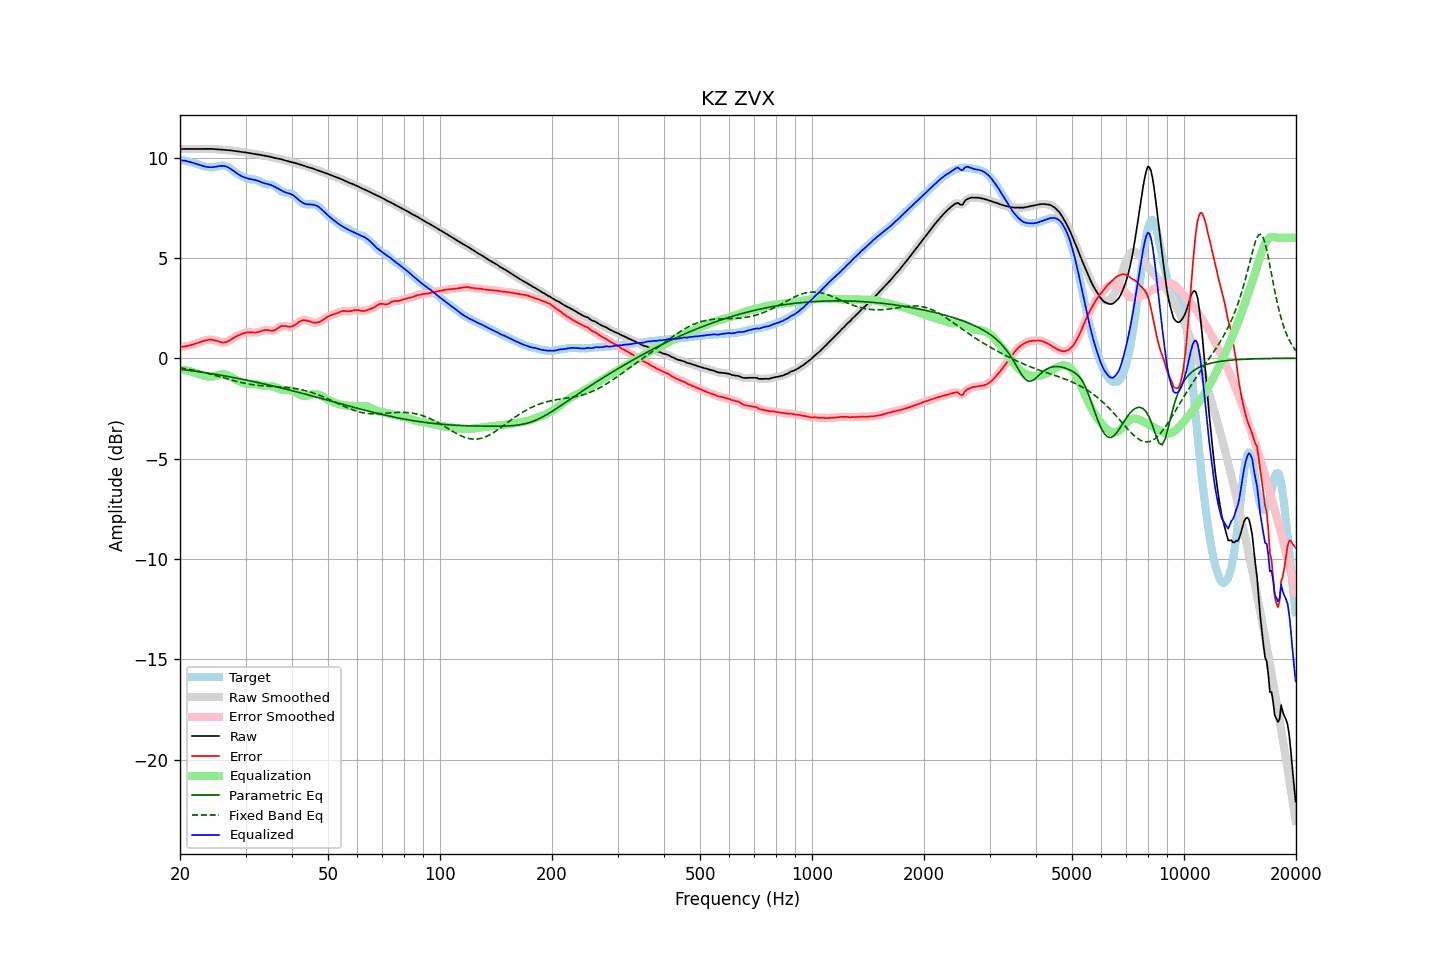

Source data for this figure (header and first rows):
frequency, raw, error, smoothed, error_smoothed, equalization, parametric_eq, fixed_band_eq, equalized_raw, equalized_smoothed, target
20.00, 10.42, 0.55, 10.42, 0.56, -0.55, -0.55, -0.47, 9.87, 9.87, 9.87
20.20, 10.43, 0.57, 10.43, 0.56, -0.56, -0.56, -0.49, 9.86, 9.86, 9.86
20.40, 10.43, 0.58, 10.43, 0.58, -0.58, -0.57, -0.50, 9.85, 9.85, 9.85
20.61, 10.43, 0.59, 10.43, 0.59, -0.59, -0.58, -0.52, 9.84, 9.84, 9.84
20.81, 10.43, 0.60, 10.43, 0.60, -0.61, -0.59, -0.53, 9.82, 9.82, 9.83
21.02, 10.43, 0.62, 10.43, 0.62, -0.62, -0.60, -0.54, 9.81, 9.81, 9.81
21.23, 10.43, 0.64, 10.43, 0.64, -0.64, -0.61, -0.56, 9.78, 9.78, 9.79
21.44, 10.43, 0.66, 10.43, 0.66, -0.66, -0.62, -0.58, 9.76, 9.76, 9.76
21.66, 10.43, 0.69, 10.43, 0.69, -0.69, -0.63, -0.59, 9.74, 9.74, 9.74
21.87, 10.43, 0.71, 10.43, 0.71, -0.71, -0.64, -0.61, 9.71, 9.71, 9.72
22.09, 10.43, 0.74, 10.43, 0.74, -0.74, -0.65, -0.62, 9.69, 9.69, 9.69
22.31, 10.43, 0.76, 10.43, 0.77, -0.77, -0.66, -0.64, 9.66, 9.66, 9.66
22.54, 10.43, 0.79, 10.43, 0.79, -0.79, -0.68, -0.66, 9.64, 9.64, 9.64
22.76, 10.43, 0.82, 10.43, 0.82, -0.82, -0.69, -0.68, 9.61, 9.61, 9.61
22.99, 10.43, 0.85, 10.43, 0.85, -0.85, -0.70, -0.70, 9.59, 9.59, 9.59
23.22, 10.44, 0.87, 10.44, 0.87, -0.87, -0.71, -0.72, 9.56, 9.56, 9.56
23.45, 10.44, 0.89, 10.44, 0.89, -0.89, -0.72, -0.74, 9.54, 9.54, 9.54
23.69, 10.44, 0.91, 10.44, 0.91, -0.91, -0.74, -0.76, 9.53, 9.53, 9.53
23.92, 10.44, 0.92, 10.44, 0.92, -0.92, -0.75, -0.78, 9.52, 9.52, 9.52
24.16, 10.43, 0.92, 10.43, 0.92, -0.92, -0.76, -0.80, 9.52, 9.52, 9.51
24.40, 10.43, 0.92, 10.43, 0.92, -0.91, -0.77, -0.82, 9.52, 9.52, 9.51
24.65, 10.43, 0.91, 10.42, 0.91, -0.90, -0.79, -0.84, 9.53, 9.53, 9.52
24.89, 10.42, 0.89, 10.42, 0.89, -0.88, -0.80, -0.86, 9.54, 9.54, 9.53
25.14, 10.41, 0.86, 10.41, 0.86, -0.86, -0.81, -0.88, 9.56, 9.56, 9.55
25.39, 10.40, 0.83, 10.40, 0.83, -0.83, -0.83, -0.91, 9.57, 9.57, 9.57
25.65, 10.40, 0.81, 10.40, 0.81, -0.81, -0.84, -0.93, 9.58, 9.58, 9.59
25.91, 10.39, 0.79, 10.39, 0.79, -0.80, -0.86, -0.95, 9.59, 9.59, 9.60
26.16, 10.38, 0.78, 10.38, 0.78, -0.80, -0.87, -0.97, 9.58, 9.58, 9.60
26.43, 10.38, 0.79, 10.38, 0.79, -0.81, -0.88, -1.00, 9.57, 9.57, 9.59
26.69, 10.37, 0.82, 10.37, 0.81, -0.83, -0.90, -1.02, 9.55, 9.55, 9.56
26.96, 10.37, 0.85, 10.37, 0.85, -0.86, -0.91, -1.04, 9.51, 9.51, 9.52
27.23, 10.36, 0.90, 10.36, 0.90, -0.90, -0.93, -1.06, 9.47, 9.47, 9.47
27.50, 10.35, 0.95, 10.35, 0.95, -0.94, -0.94, -1.09, 9.41, 9.41, 9.41
27.77, 10.34, 1.00, 10.34, 1.00, -0.99, -0.96, -1.11, 9.36, 9.36, 9.35
28.05, 10.33, 1.04, 10.33, 1.04, -1.04, -0.97, -1.13, 9.30, 9.30, 9.29
28.33, 10.32, 1.09, 10.32, 1.09, -1.08, -0.99, -1.15, 9.24, 9.24, 9.23
28.62, 10.31, 1.13, 10.31, 1.12, -1.12, -1.00, -1.17, 9.18, 9.18, 9.18
28.90, 10.29, 1.16, 10.29, 1.16, -1.16, -1.02, -1.19, 9.13, 9.13, 9.13
29.19, 10.28, 1.19, 10.28, 1.19, -1.20, -1.04, -1.21, 9.09, 9.09, 9.09
29.48, 10.27, 1.23, 10.27, 1.23, -1.23, -1.05, -1.23, 9.05, 9.05, 9.05
29.78, 10.26, 1.25, 10.26, 1.25, -1.25, -1.07, -1.24, 9.02, 9.02, 9.01
30.08, 10.25, 1.27, 10.25, 1.27, -1.26, -1.09, -1.26, 8.99, 8.99, 8.98
30.38, 10.24, 1.29, 10.24, 1.29, -1.28, -1.10, -1.27, 8.96, 8.96, 8.95
30.68, 10.22, 1.29, 10.22, 1.29, -1.28, -1.12, -1.29, 8.94, 8.94, 8.93
30.99, 10.21, 1.29, 10.21, 1.29, -1.28, -1.14, -1.30, 8.92, 8.92, 8.92
31.30, 10.19, 1.28, 10.19, 1.28, -1.29, -1.15, -1.32, 8.91, 8.91, 8.91
31.61, 10.18, 1.28, 10.18, 1.28, -1.29, -1.17, -1.33, 8.89, 8.89, 8.90
31.93, 10.17, 1.28, 10.17, 1.28, -1.30, -1.19, -1.34, 8.88, 8.88, 8.89
32.24, 10.16, 1.29, 10.16, 1.29, -1.31, -1.20, -1.35, 8.85, 8.85, 8.87
32.57, 10.15, 1.31, 10.15, 1.31, -1.32, -1.22, -1.36, 8.82, 8.82, 8.84
32.89, 10.13, 1.34, 10.13, 1.34, -1.34, -1.24, -1.36, 8.79, 8.79, 8.80
33.22, 10.12, 1.37, 10.12, 1.37, -1.36, -1.26, -1.37, 8.76, 8.76, 8.75
33.55, 10.10, 1.39, 10.10, 1.39, -1.37, -1.28, -1.38, 8.73, 8.73, 8.71
33.89, 10.09, 1.41, 10.09, 1.40, -1.38, -1.29, -1.38, 8.71, 8.71, 8.68
34.23, 10.07, 1.41, 10.07, 1.41, -1.38, -1.31, -1.39, 8.69, 8.69, 8.67
34.57, 10.06, 1.40, 10.06, 1.40, -1.38, -1.33, -1.40, 8.67, 8.67, 8.66
34.92, 10.04, 1.38, 10.04, 1.38, -1.39, -1.35, -1.40, 8.65, 8.65, 8.66
35.27, 10.02, 1.37, 10.02, 1.37, -1.40, -1.37, -1.40, 8.62, 8.62, 8.65
35.62, 10.00, 1.38, 10.00, 1.38, -1.42, -1.39, -1.41, 8.58, 8.58, 8.62
35.97, 9.98, 1.40, 9.98, 1.41, -1.44, -1.41, -1.41, 8.54, 8.54, 8.58
... 635 more rows
